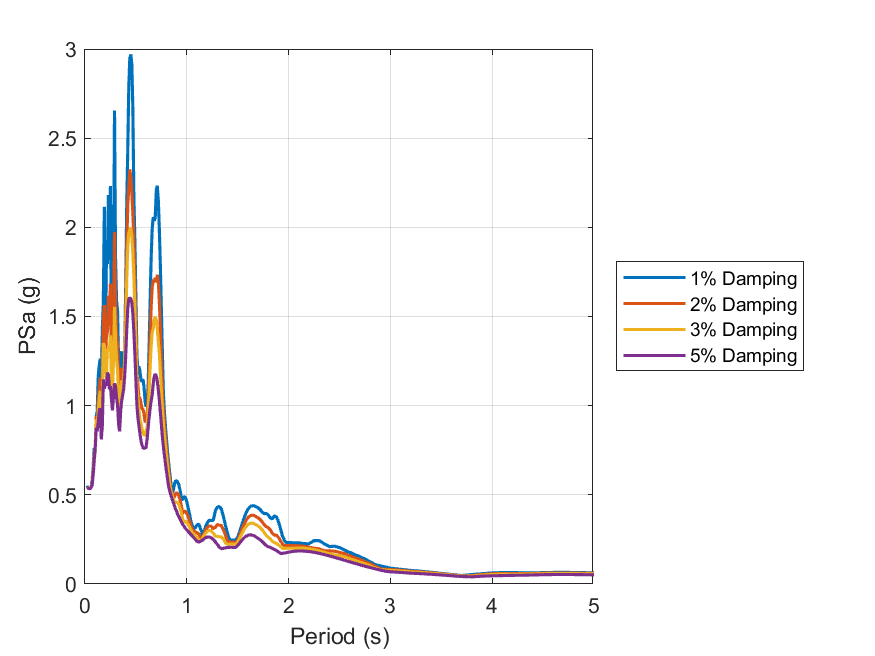

Data behind this chart, as committed beside it:
id, period, psa_1, psa_2, psa_3, psa_5
1, 0.01, Inf, Inf, Inf, Inf
2, 0.02, 0.5507, 0.5454, 0.5421, 0.5384
3, 0.03, 0.5387, 0.5383, 0.5377, 0.5367
4, 0.04, 0.5376, 0.5368, 0.5361, 0.535
5, 0.05, 0.5339, 0.5341, 0.5342, 0.5342
6, 0.06, 0.5394, 0.5405, 0.541, 0.5413
7, 0.07, 0.583, 0.5684, 0.5606, 0.5522
8, 0.08, 0.6535, 0.6317, 0.6223, 0.61
9, 0.09, 0.7634, 0.7259, 0.6993, 0.689
10, 0.1, 0.7536, 0.7625, 0.7554, 0.7515
11, 0.11, 0.938, 0.9424, 0.9233, 0.8759
12, 0.12, 0.9666, 0.8632, 0.8625, 0.8559
13, 0.13, 1.165, 1.034, 0.968, 0.9066
14, 0.14, 1.227, 1.096, 1.04, 0.9718
15, 0.15, 1.263, 1.158, 1.084, 0.9856
16, 0.16, 1.154, 1.024, 0.9465, 0.8106
17, 0.17, 1.424, 1.153, 1.01, 0.8838
18, 0.18, 1.579, 1.466, 1.351, 1.147
19, 0.19, 2.115, 1.564, 1.337, 1.096
20, 0.2, 1.261, 1.236, 1.199, 1.121
21, 0.21, 1.808, 1.38, 1.154, 1.111
22, 0.22, 1.795, 1.415, 1.318, 1.185
23, 0.23, 2.181, 1.616, 1.311, 1.176
24, 0.24, 1.818, 1.527, 1.314, 1.092
25, 0.25, 2.232, 1.683, 1.394, 1.11
26, 0.26, 1.257, 1.135, 1.12, 1.035
27, 0.27, 1.661, 1.245, 1.075, 0.9735
28, 0.28, 1.742, 1.475, 1.255, 1.054
29, 0.29, 2.655, 1.973, 1.555, 1.125
30, 0.3, 1.83, 1.564, 1.368, 1.108
31, 0.31, 1.59, 1.401, 1.256, 1.045
32, 0.32, 1.529, 1.343, 1.199, 1.002
33, 0.33, 1.243, 1.123, 1.031, 0.895
34, 0.34, 1.122, 0.9686, 0.9084, 0.8557
35, 0.35, 1.276, 1.164, 1.081, 0.9661
36, 0.36, 1.304, 1.212, 1.139, 1.027
37, 0.37, 1.212, 1.173, 1.135, 1.057
38, 0.38, 1.131, 1.148, 1.145, 1.095
39, 0.39, 1.299, 1.283, 1.256, 1.169
40, 0.4, 1.672, 1.553, 1.455, 1.28
41, 0.41, 2.127, 1.893, 1.706, 1.427
42, 0.42, 2.433, 2.127, 1.888, 1.542
43, 0.43, 2.785, 2.217, 1.969, 1.6
44, 0.44, 2.948, 2.325, 1.988, 1.602
45, 0.45, 2.969, 2.282, 1.998, 1.602
46, 0.46, 2.913, 2.192, 1.951, 1.577
47, 0.47, 2.667, 2.079, 1.856, 1.515
48, 0.48, 2.171, 1.92, 1.721, 1.415
49, 0.49, 1.923, 1.707, 1.539, 1.289
50, 0.5, 1.606, 1.448, 1.324, 1.144
51, 0.51, 1.283, 1.187, 1.106, 1.001
52, 0.52, 1.197, 1.116, 1.047, 0.932
53, 0.53, 1.221, 1.043, 0.9772, 0.8858
54, 0.54, 1.191, 1.043, 0.9204, 0.8411
55, 0.55, 1.145, 1.015, 0.9003, 0.8028
56, 0.56, 1.134, 0.9834, 0.8693, 0.7783
57, 0.57, 1.149, 0.9789, 0.8466, 0.7639
58, 0.58, 1.103, 0.9535, 0.8321, 0.7607
59, 0.59, 1.029, 0.9078, 0.839, 0.7627
60, 0.6, 0.9935, 0.9143, 0.8597, 0.7654
... 130 more rows
